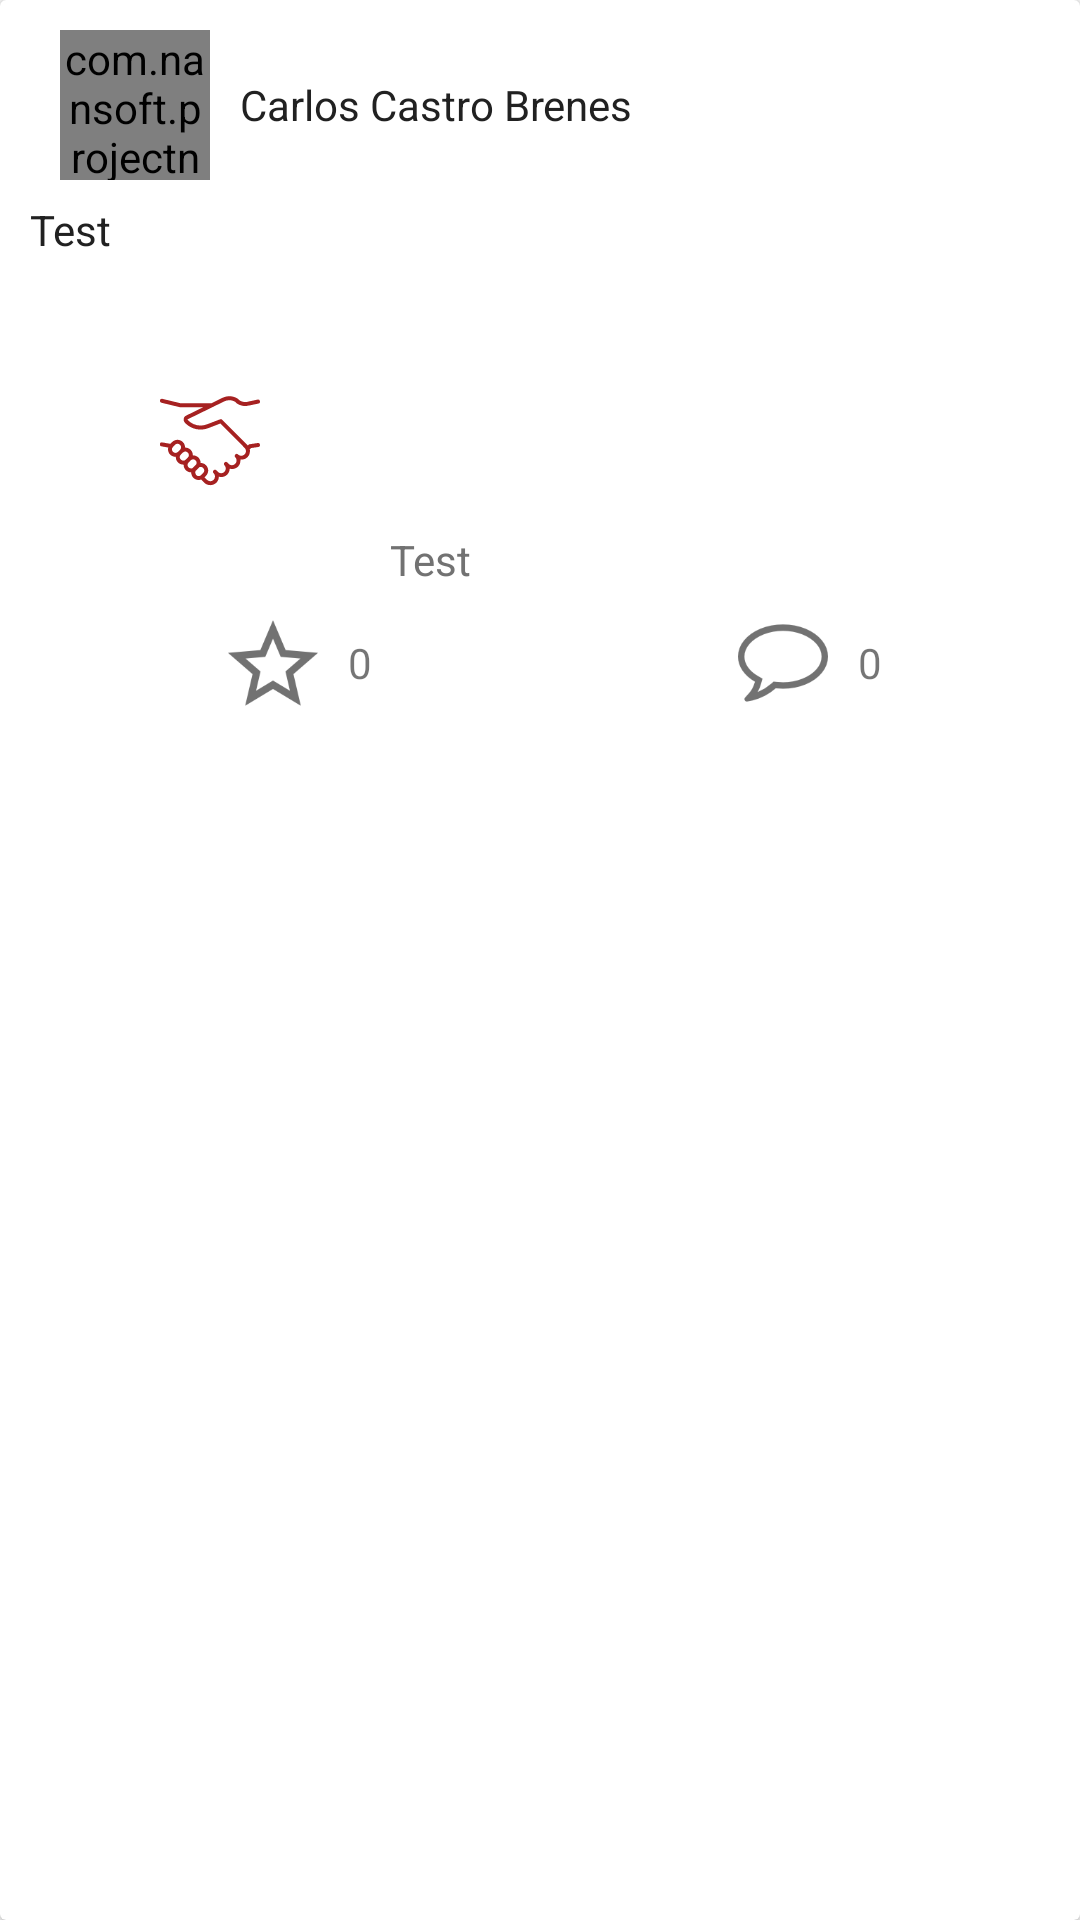

Produce the Android XML layout that renders to this screen, including the resource entries it uses.
<!-- AndroidManifest.xml: application theme AppTheme -->
<!-- res/layout/project_item.xml -->
<?xml version="1.0" encoding="utf-8"?>
<android.support.v7.widget.CardView
    xmlns:android="http://schemas.android.com/apk/res/android"
    xmlns:card_view="http://schemas.android.com/apk/res-auto"
    android:id="@+id/card_view"
    android:layout_gravity="center"
    android:layout_width="match_parent"
    android:layout_height="wrap_content"
    android:layout_marginBottom="10dp">

    <RelativeLayout
        android:layout_width="match_parent"
        android:layout_height="match_parent"

        android:padding="10dp">

        <LinearLayout
            android:id="@+id/layUserInfo"
            android:layout_width="wrap_content"
            android:layout_height="wrap_content"
            android:layout_marginLeft="10dp"
            android:layout_alignParentLeft="true" >

            <com.nansoft.projectnetworkapp.helper.CircularImageView
                xmlns:app="http://schemas.android.com/apk/res/com.nansoft.projectnetworkapp"
                android:id="@+id/imgvUserImage"
                android:layout_width="50dp"
                android:layout_height="50dp"
                android:src="@drawable/picture"
                app:border="true"/>


            <TextView
                android:id="@+id/txtvUserName"
                android:layout_width="wrap_content"
                android:layout_height="match_parent"
                android:text="Carlos Castro Brenes"
                android:textColor="@color/primary_text"
                android:gravity="center_vertical|center_horizontal"
                android:layout_marginLeft="10dp" />

        </LinearLayout>


        <TextView
            android:id="@+id/txtvProjectName"
            android:layout_width="match_parent"
            android:layout_height="wrap_content"
            android:text="@string/test"
            android:textColor="@color/primary_text"
            android:layout_below="@id/layUserInfo"
            android:layout_marginTop="7dp" />

        <ImageView
            android:id="@+id/imgvProjectImage"
            android:layout_width="100dp"
            android:layout_height="100dp"
            android:layout_below="@id/txtvProjectName"
            android:src="@drawable/handshake"
            android:scaleType="centerInside"
            android:layout_margin="10dp" />


        <TextView
            android:id="@+id/txtvAreaName"
            android:layout_width="match_parent"
            android:layout_height="wrap_content"
            android:layout_marginTop="20dp"
            android:text="@string/test"
            android:textColor="@color/secondary_text"
            android:layout_toRightOf="@id/imgvProjectImage"
            android:layout_alignBottom="@id/imgvProjectImage"/>


        <LinearLayout
            android:layout_width="match_parent"
            android:layout_height="wrap_content"
            android:layout_below="@id/imgvProjectImage"
            android:orientation="horizontal"
            android:weightSum="2">

            <RelativeLayout
                android:layout_width="match_parent"
                android:layout_height="wrap_content"
                android:layout_weight="1"
                android:gravity="center_horizontal">

                <ImageView
                    android:id="@+id/imgvFavorite"
                    android:layout_width="50dp"
                    android:layout_height="30dp"
                    android:src="@drawable/favorite"
                    android:layout_gravity="center" />

                <TextView
                    android:id="@+id/txtvQuantityFavorites"
                    android:layout_width="wrap_content"
                    android:layout_height="30dp"
                    android:layout_toRightOf="@id/imgvFavorite"
                    android:text="0"

                    android:gravity="center_vertical"/>

            </RelativeLayout>

            <RelativeLayout
                android:layout_width="match_parent"
                android:layout_height="wrap_content"
                android:layout_weight="1"
                android:gravity="center_horizontal">

                <ImageView
                    android:id="@+id/imgvComment"
                    android:layout_width="50dp"
                    android:layout_height="30dp"
                    android:src="@drawable/comment" />

                <TextView
                    android:layout_width="wrap_content"
                    android:layout_height="30dp"
                    android:layout_toRightOf="@id/imgvComment"
                    android:text="0"
                    android:gravity="center_vertical" />

            </RelativeLayout>


        </LinearLayout>


    </RelativeLayout>


</android.support.v7.widget.CardView>
<!-- resources referenced by this layout -->
<resources>
  <color name="primary_text">#212121</color>
  <color name="secondary_text">#727272</color>
  <!-- drawable comment: png bitmap (drawable, 2985 bytes) -->
  <!-- drawable favorite: png bitmap (drawable, 3045 bytes) -->
  <!-- drawable handshake: png bitmap (drawable-hdpi, 2121 bytes) -->
  <string name="test">Test</string>
  <style name="AppTheme" parent="Theme.AppCompat.Light.DarkActionBar">
          <item name="android:actionBarStyle">@style/MyActionBar</item>
          <item name="actionBarStyle">@style/MyActionBar</item>
      </style>
  <style name="MyActionBar" parent="@style/Widget.AppCompat.Light.ActionBar.Solid.Inverse">
          <item name="android:background">@color/primary_dark</item>
          <item name="background">@color/primary_dark</item>
      </style>
  <color name="primary_dark">#303F9F</color>
</resources>
